Run: headless pygame with SDL's dummy video driver; simulated clock (each Clock.tick advances the game by its frame time, no real sleeping); random seed 0; keys injected as events and as key.get_pressed() state; mouse plan: one left click at the window centre at the start of phase 2, then a move to the lower-right quarter at the start of phase 3.
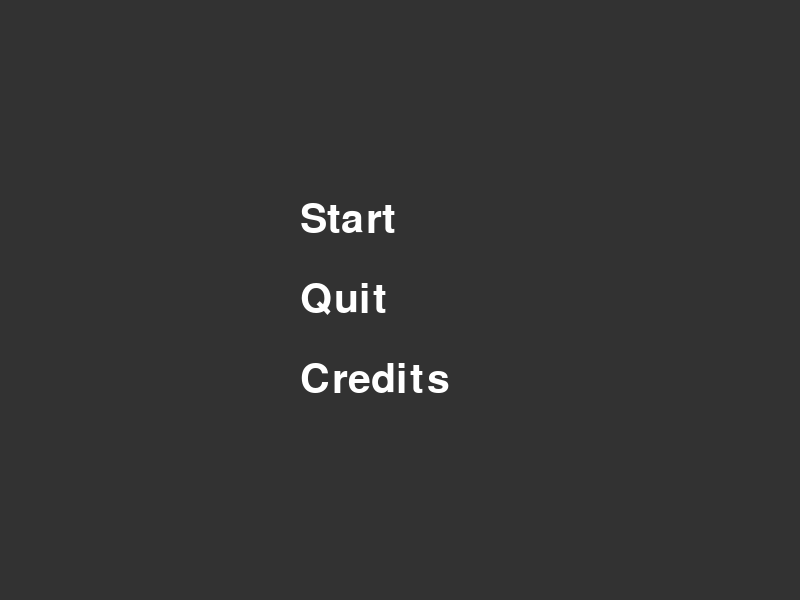
Frame 1 of 1 · flips 1–60 · no input

The pygame program that drew these frames:

import pygame
import random
import time
import sys

pygame.init()

x = 800
y = 600
screen = pygame.display.set_mode((x,y))
clock = pygame.time.Clock()
pygame.display.set_caption("Snake")

# Farben
white = (255,255,255)
black = (0,0,0)
red = (255,0,0)
green = (0,128,0)
blue = (0,0,255)
light_green = (144,238,144)
darker_green = (1,50,32)
light_dark = (50, 50, 50)
dark_green = (0,100,0)
dark_grey = (50,50,50)
dark_brown = (101,67,33)

# Snake
snake_block = 20
snake_x = x // 2
snake_y = y // 2
snake_speed = 6
snake_speed_max = 6 



snake_list = []
snake_len = 1
# 
direction = "RIGHT"
change_to = direction

# Text
pygame.font.init()
font = pygame.font.SysFont("Minecraft",36)
font_2 = pygame.font.SysFont("Minecraft",60)
font_3 = pygame.font.SysFont("Minecraft",20)

# Score System
score = 0

# bar
bar_x = 600
bar_y = 0

bar_width = 0 # 200
bar_height = 20 # 20



# food
foodx = random.randint(0,x) 
foody = random.randint(0,y)

#ui
def show_menu():
     menu = True
     while menu:
          screen.fill(light_dark)

          # mouse pos
          mouse = pygame.mouse.get_pos()

          # Text
          # collide box
          def start_text():
               global text_box
               text_box = pygame.draw.rect(screen,light_green,[300,200,200,50])
               text_box = pygame.draw.rect(screen,light_dark,[300,200,200,50])

               # collision with text and different colors when hover
               if text_box.collidepoint(mouse):
                    text_box = pygame.draw.rect(screen,light_dark,[300,200,200,50])
                    start_text = font_2.render("Start",True,green)
               else:
                    start_text = font_2.render("Start",True,white)

               dest = (300,200)
               screen.blit(start_text,dest)
          start_text()
          # <----
          def credit_text():
               global credit_text_box
               credit_text_box = pygame.draw.rect(screen,light_dark,[300,360,250,50])

               if credit_text_box.collidepoint(mouse):
                    credit_text = font_2.render("Credits",True,green)
               else:
                    credit_text = font_2.render("Credits",True,white)


               dest_3 = (300,360)
               screen.blit(credit_text,dest_3)

          credit_text()
          # <---          
          quit_text_box = pygame.draw.rect(screen,light_dark,[300,280,150,50])


          if quit_text_box.collidepoint(mouse):
               quit_text = font_2.render("Quit",True,green)
          else:
               quit_text = font_2.render("Quit",True,white)

          dest_2 = (300,280)
          screen.blit(quit_text,dest_2)
          # <----
          for event in pygame.event.get():
               if event.type == pygame.QUIT:
                   pygame.quit() 
               if event.type == pygame.KEYDOWN:
                    if event.key == pygame.K_SPACE:
                         menu = False
               if event.type == pygame.MOUSEBUTTONDOWN:
                    if text_box.collidepoint(event.pos):
                         menu = False
                    if quit_text_box.collidepoint(event.pos):
                         sys.exit(0)
                    if credit_text_box.collidepoint(event.pos):
                         print("CREDITS!!!")



              #screen.fill(black)
          pygame.display.update()
          clock.tick(60)


def movement():
          global snake_x,snake_y
          if change_to == "RIGHT":
               snake_x += snake_speed
          elif change_to == "LEFT":
               snake_x -= snake_speed
          elif change_to == "DOWN":
               snake_y += snake_speed
          elif change_to == "UP":
               snake_y -= snake_speed
def drawing_and_collision():
     global snake_len,score,foodx,foody,bar_width,snake_speed,snake_speed_max
     for i in snake_list:
          snake = pygame.draw.rect(screen,white,[i[0],i[1],snake_block,snake_block])
          if snake.colliderect(food):
                    
               #dest_2 = (250 ,300)
               #dest_3 = (275,370)
               foodx = random.randint(0,750)
               foody = random.randint(60,400)
               snake_len += 1
               score += 1
               bar_width += 20
               if bar_width == 200:
                    bar_width = 0
                    #if bar_width == 20 or bar_width == 60 or bar_width == 80 or bar_width == 100:
                         #snake_speed += 1
                         #if snake_speed > 8:
                              #snake_speed = 8 
                              #print("MAX SPEED!")


     

show_menu()

run = True
while run:
     for event in pygame.event.get():
          if event.type == pygame.QUIT:
               run = False
          if event.type == pygame.KEYDOWN:
               if event.key == pygame.K_d and direction != "LEFT":
                    change_to = "RIGHT"
               elif event.key == pygame.K_a and direction != "RIGHT":
                    change_to = "LEFT"
               elif event.key == pygame.K_w and direction != "DOWN":
                    change_to = "UP"
               elif event.key == pygame.K_s and direction != "UP":
                    change_to = "DOWN"
               elif event.key == pygame.K_ESCAPE:
                    menu = True
                    show_menu()
     screen.fill(dark_green)

     direction = change_to

    


     food = pygame.draw.rect(screen,red,[foodx,foody,20,20])

     # growing snake
     snake_head = [snake_x,snake_y]
     snake_list.append(snake_head)

     # Text
     score_text = font.render(f"Score: {score}",False,white)
     death_text = font_2.render("You died!",False,red)
     small_text = font_3.render("Press ESCAPE to quit",False,white)
     
     # bar
     #bar = pygame.draw.rect(screen,blue,[bar_x,bar_y,bar_width,bar_height])
     #outline = pygame.draw.rect(screen,white,[bar_x,bar_y,200,20],3)

     # collsion with itself
     for i in snake_list[:-1]:
          if i == snake_head:
               run = False
     # 
     if len(snake_list) > snake_len:
          del snake_list[0]

     if snake_x > 780:
         run = False 
     elif snake_x < 0:
          run = False
     if snake_y < 0:
          run = False
     elif snake_y > 590:
          run = False
     

     # drawing text
     dest = (5,0)
     dest_2 = (250 ,300)
     dest_3 = (275,370)
     screen.blit(score_text,dest)

     drawing_and_collision()
     movement()
     clock.tick(60) 
     pygame.display.update()
pygame.quit()
